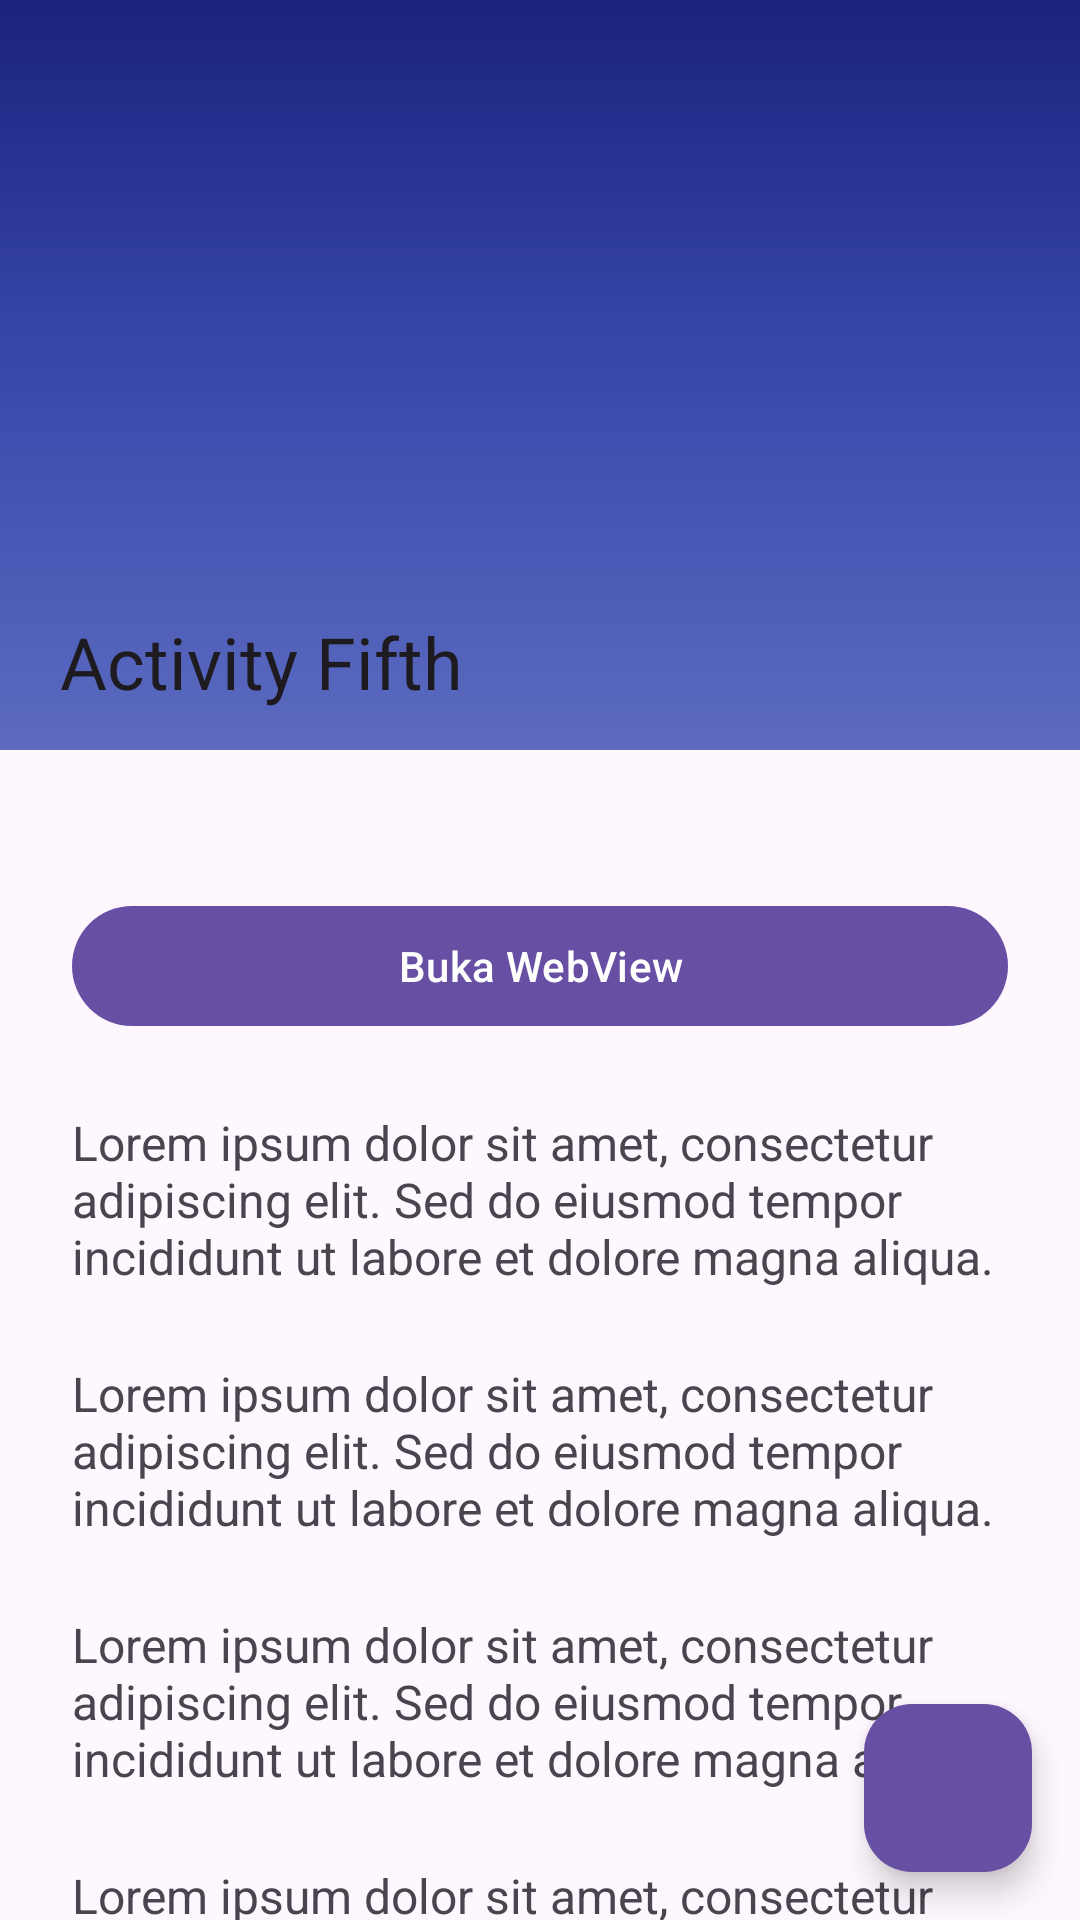

Here is an Android app screen rendered from its layout file. Give the layout XML and the strings, colors and styles it references.
<!-- AndroidManifest.xml: application theme Theme.NaailaApps -->
<!-- res/layout/activity_fifth.xml -->
<?xml version="1.0" encoding="utf-8"?>
<androidx.coordinatorlayout.widget.CoordinatorLayout
    xmlns:android="http://schemas.android.com/apk/res/android"
    xmlns:app="http://schemas.android.com/apk/res-auto"
    xmlns:tools="http://schemas.android.com/tools"
    android:id="@+id/main"
    android:layout_width="match_parent"
    android:layout_height="match_parent"
    tools:context=".Home.pertemuan_5.FifthActivity">

    <com.google.android.material.appbar.AppBarLayout
        android:layout_width="match_parent"
        android:layout_height="250dp"
        android:theme="@style/ThemeOverlay.AppCompat.Dark.ActionBar">

        <com.google.android.material.appbar.CollapsingToolbarLayout
            android:id="@+id/collapsing_toolbar"
            android:layout_width="match_parent"
            android:layout_height="match_parent"
            app:contentScrim="?attr/colorPrimary"
            app:layout_scrollFlags="scroll|exitUntilCollapsed|snap"
            app:title="Activity Fifth"
            app:expandedTitleMarginStart="20dp"
            app:expandedTitleMarginBottom="20dp">

            <ImageView
                android:layout_width="match_parent"
                android:layout_height="match_parent"
                android:scaleType="centerCrop"
                android:background="@drawable/gradient_news"
                app:layout_collapseMode="parallax" />

            <androidx.appcompat.widget.Toolbar
                android:id="@+id/toolbar"
                android:layout_width="match_parent"
                android:layout_height="?attr/actionBarSize"
                app:layout_collapseMode="pin"
                app:popupTheme="@style/ThemeOverlay.AppCompat.Light" />

        </com.google.android.material.appbar.CollapsingToolbarLayout>
    </com.google.android.material.appbar.AppBarLayout>

    
    <androidx.core.widget.NestedScrollView
        android:layout_width="match_parent"
        android:layout_height="match_parent"
        app:layout_behavior="@string/appbar_scrolling_view_behavior"
        android:padding="24dp"
        android:clipToPadding="false">

        <LinearLayout
            android:layout_width="match_parent"
            android:layout_height="wrap_content"
            android:orientation="vertical"
            android:gravity="center_horizontal">

            <com.google.android.material.button.MaterialButton
                android:id="@+id/btnWebView"
                android:layout_width="match_parent"
                android:layout_height="wrap_content"
                android:text="Buka WebView"
                android:layout_marginTop="24dp"

                app:icon="@drawable/ic_arrow_back"
                app:iconGravity="textStart"
                app:iconPadding="8dp"/>

            
            <TextView
                android:layout_width="match_parent"
                android:layout_height="wrap_content"
                android:text="Lorem ipsum dolor sit amet, consectetur adipiscing elit. Sed do eiusmod tempor incididunt ut labore et dolore magna aliqua. "
                android:textSize="16sp"
                android:layout_marginTop="24dp" />
            <TextView
                android:layout_width="match_parent"
                android:layout_height="wrap_content"
                android:text="Lorem ipsum dolor sit amet, consectetur adipiscing elit. Sed do eiusmod tempor incididunt ut labore et dolore magna aliqua. "
                android:textSize="16sp"
                android:layout_marginTop="24dp" />
            <TextView
                android:layout_width="match_parent"
                android:layout_height="wrap_content"
                android:text="Lorem ipsum dolor sit amet, consectetur adipiscing elit. Sed do eiusmod tempor incididunt ut labore et dolore magna aliqua. "
                android:textSize="16sp"
                android:layout_marginTop="24dp" />
            <TextView
                android:layout_width="match_parent"
                android:layout_height="wrap_content"
                android:text="Lorem ipsum dolor sit amet, consectetur adipiscing elit. Sed do eiusmod tempor incididunt ut labore et dolore magna aliqua. "
                android:textSize="16sp"
                android:layout_marginTop="24dp" />
            <TextView
                android:layout_width="match_parent"
                android:layout_height="wrap_content"
                android:text="Lorem ipsum dolor sit amet, consectetur adipiscing elit. Sed do eiusmod tempor incididunt ut labore et dolore magna aliqua. "
                android:textSize="16sp"
                android:layout_marginTop="24dp" />
            <TextView
                android:layout_width="match_parent"
                android:layout_height="wrap_content"
                android:text="Lorem ipsum dolor sit amet, consectetur adipiscing elit. Sed do eiusmod tempor incididunt ut labore et dolore magna aliqua. "
                android:textSize="16sp"
                android:layout_marginTop="24dp" />
            <TextView
                android:layout_width="match_parent"
                android:layout_height="wrap_content"
                android:text="Lorem ipsum dolor sit amet, consectetur adipiscing elit. Sed do eiusmod tempor incididunt ut labore et dolore magna aliqua. "
                android:textSize="16sp"
                android:layout_marginTop="24dp" />
            <TextView
                android:layout_width="match_parent"
                android:layout_height="wrap_content"
                android:text="Lorem ipsum dolor sit amet, consectetur adipiscing elit. Sed do eiusmod tempor incididunt ut labore et dolore magna aliqua. "
                android:textSize="16sp"
                android:layout_marginTop="24dp" />
            <TextView
                android:layout_width="match_parent"
                android:layout_height="wrap_content"
                android:text="Lorem ipsum dolor sit amet, consectetur adipiscing elit. Sed do eiusmod tempor incididunt ut labore et dolore magna aliqua. "
                android:textSize="16sp"
                android:layout_marginTop="24dp" />
            <TextView
                android:layout_width="match_parent"
                android:layout_height="wrap_content"
                android:text="Lorem ipsum dolor sit amet, consectetur adipiscing elit. Sed do eiusmod tempor incididunt ut labore et dolore magna aliqua. "
                android:textSize="16sp"
                android:layout_marginTop="24dp" />
            <TextView
                android:layout_width="match_parent"
                android:layout_height="wrap_content"
                android:text="Lorem ipsum dolor sit amet, consectetur adipiscing elit. Sed do eiusmod tempor incididunt ut labore et dolore magna aliqua. "
                android:textSize="16sp"
                android:layout_marginTop="24dp" />
            <TextView
                android:layout_width="match_parent"
                android:layout_height="wrap_content"
                android:text="Lorem ipsum dolor sit amet, consectetur adipiscing elit. Sed do eiusmod tempor incididunt ut labore et dolore magna aliqua. "
                android:textSize="16sp"
                android:layout_marginTop="24dp" />
            <TextView
                android:layout_width="match_parent"
                android:layout_height="wrap_content"
                android:text="Lorem ipsum dolor sit amet, consectetur adipiscing elit. Sed do eiusmod tempor incididunt ut labore et dolore magna aliqua. "
                android:textSize="16sp"
                android:layout_marginTop="24dp" />
            <TextView
                android:layout_width="match_parent"
                android:layout_height="wrap_content"
                android:text="Lorem ipsum dolor sit amet, consectetur adipiscing elit. Sed do eiusmod tempor incididunt ut labore et dolore magna aliqua. "
                android:textSize="16sp"
                android:layout_marginTop="24dp" />
            <TextView
                android:layout_width="match_parent"
                android:layout_height="wrap_content"
                android:text="Lorem ipsum dolor sit amet, consectetur adipiscing elit. Sed do eiusmod tempor incididunt ut labore et dolore magna aliqua. "
                android:textSize="16sp"
                android:layout_marginTop="24dp" />
            <TextView
                android:layout_width="match_parent"
                android:layout_height="wrap_content"
                android:text="Lorem ipsum dolor sit amet, consectetur adipiscing elit. Sed do eiusmod tempor incididunt ut labore et dolore magna aliqua. "
                android:textSize="16sp"
                android:layout_marginTop="24dp" />
            <TextView
                android:layout_width="match_parent"
                android:layout_height="wrap_content"
                android:text="Lorem ipsum dolor sit amet, consectetur adipiscing elit. Sed do eiusmod tempor incididunt ut labore et dolore magna aliqua. "
                android:textSize="16sp"
                android:layout_marginTop="24dp" />
        </LinearLayout>
    </androidx.core.widget.NestedScrollView>

    <com.google.android.material.floatingactionbutton.FloatingActionButton
        android:id="@+id/fabBackToTop"
        android:layout_width="wrap_content"
        android:layout_height="wrap_content"
        android:layout_gravity="bottom|end"
        android:layout_margin="16dp"
        android:src="@drawable/ic_arrow_up"
        app:backgroundTint="?attr/colorPrimary"
        app:tint="@android:color/white"
        android:contentDescription="Back to Top" />
</androidx.coordinatorlayout.widget.CoordinatorLayout>
<!-- resources referenced by this layout -->
<resources>
  <!-- drawable gradient_news (drawable) -->
  <?xml version="1.0" encoding="utf-8"?>
  <shape xmlns:android="http://schemas.android.com/apk/res/android">
      <gradient
          android:startColor="#1A237E"
          android:centerColor="#3949AB"
          android:endColor="#5C6BC0"
          android:angle="270"/>
  </shape>
  <style name="Theme.NaailaApps" parent="Base.Theme.NaailaApps" />
  <style name="Base.Theme.NaailaApps" parent="Theme.Material3.DayNight.NoActionBar">
          
          
      </style>
</resources>
